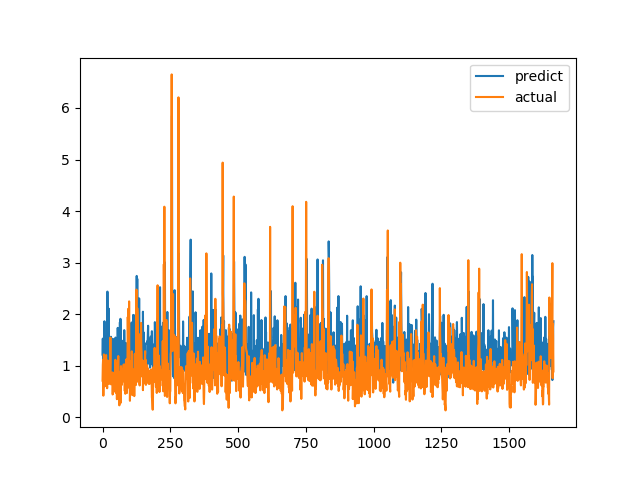

Source data for this figure (header and first rows):
predict, actual
1.215, 0.7094
1.525, 1.015
1.038, 1.116
1.435, 0.4183
1.175, 1.002
1.418, 1.219
0.8574, 1.143
1.862, 0.6528
1.043, 0.6747
0.6728, 0.601
0.9013, 0.6695
1.363, 0.6538
1.561, 0.7814
1.404, 1.206
0.8871, 0.8469
1.292, 0.8286
0.8056, 0.6482
1.112, 0.5624
2.438, 0.7183
1.565, 1.1
0.8952, 0.9542
1.386, 0.729
1.523, 0.6694
2.106, 0.8631
1.277, 0.6465
1.232, 0.8223
1.42, 0.9236
0.9851, 0.8301
1.383, 1.067
0.8036, 1.546
1.483, 0.6827
1.561, 0.6386
0.7859, 0.6464
1.534, 0.6881
1.088, 0.7274
1.142, 0.65
0.9591, 0.8694
1.436, 0.4409
0.9547, 0.4519
1.188, 0.7575
0.9621, 0.4952
0.7767, 0.6851
1.519, 0.7244
1.167, 0.8654
1.027, 0.74
0.9459, 0.8071
1.299, 0.8204
0.9475, 1.114
1.546, 1.109
1.112, 0.4751
0.8983, 1.039
1.251, 0.9458
1.312, 0.7878
1.158, 0.3505
0.829, 0.9368
0.9028, 0.9868
1.734, 0.647
1.136, 1.03
1.095, 1.187
1.228, 0.9329
... 1,604 more rows
